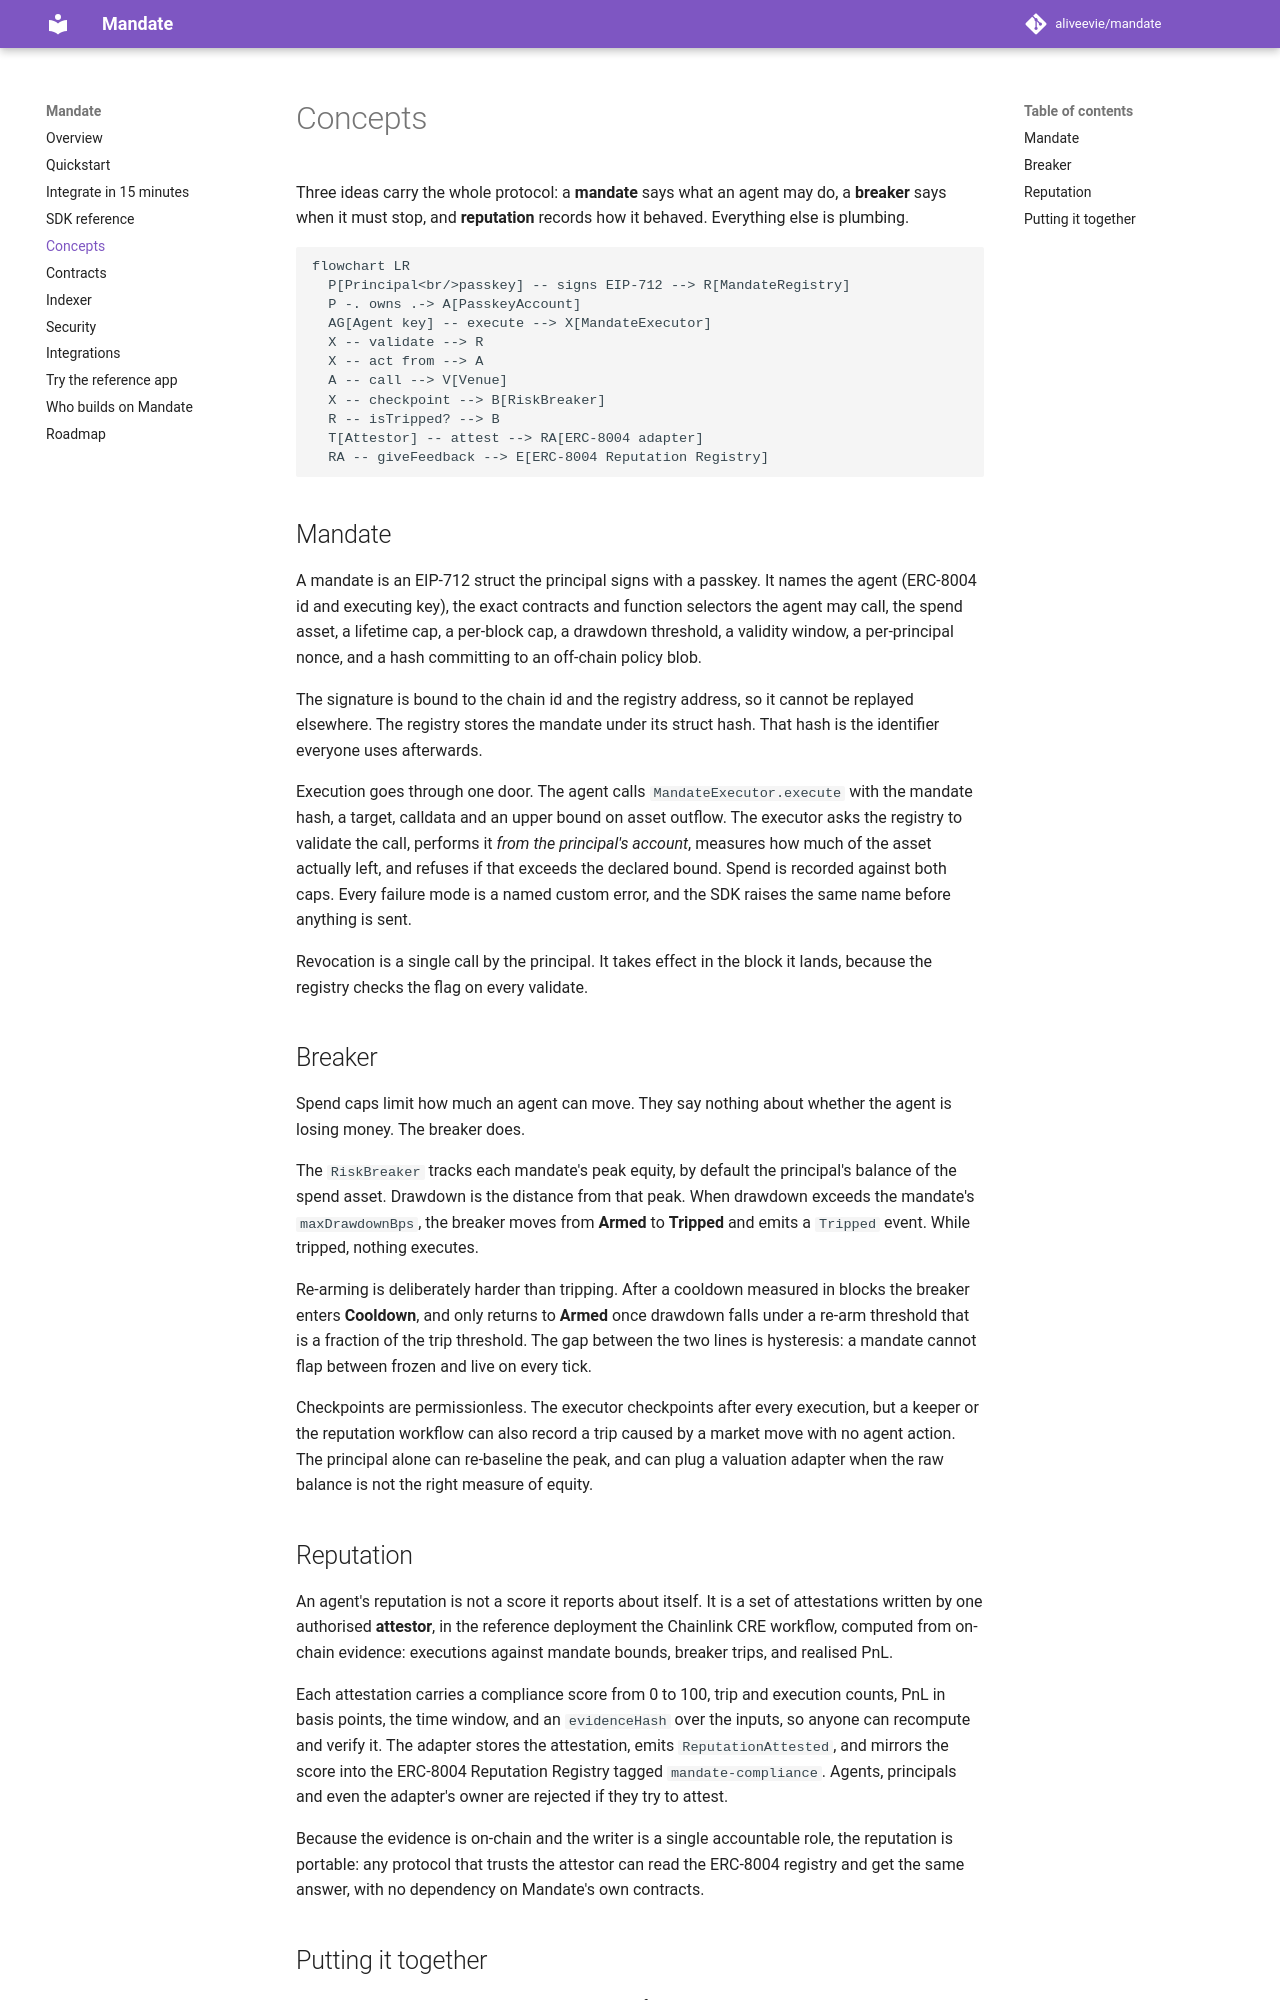

repository: aliveevie/mandate · page: concepts/index.html · generator: mkdocs

# Concepts

Three ideas carry the whole protocol: a **mandate** says what an agent may do, a **breaker** says when it must stop, and **reputation** records how it behaved. Everything else is plumbing.

```mermaid
flowchart LR
  P[Principal<br/>passkey] -- signs EIP-712 --> R[MandateRegistry]
  P -. owns .-> A[PasskeyAccount]
  AG[Agent key] -- execute --> X[MandateExecutor]
  X -- validate --> R
  X -- act from --> A
  A -- call --> V[Venue]
  X -- checkpoint --> B[RiskBreaker]
  R -- isTripped? --> B
  T[Attestor] -- attest --> RA[ERC-8004 adapter]
  RA -- giveFeedback --> E[ERC-8004 Reputation Registry]
```

## Mandate

A mandate is an EIP-712 struct the principal signs with a passkey. It names the agent (ERC-8004 id and executing key), the exact contracts and function selectors the agent may call, the spend asset, a lifetime cap, a per-block cap, a drawdown threshold, a validity window, a per-principal nonce, and a hash committing to an off-chain policy blob.

The signature is bound to the chain id and the registry address, so it cannot be replayed elsewhere. The registry stores the mandate under its struct hash. That hash is the identifier everyone uses afterwards.

Execution goes through one door. The agent calls `MandateExecutor.execute` with the mandate hash, a target, calldata and an upper bound on asset outflow. The executor asks the registry to validate the call, performs it *from the principal's account*, measures how much of the asset actually left, and refuses if that exceeds the declared bound. Spend is recorded against both caps. Every failure mode is a named custom error, and the SDK raises the same name before anything is sent.

Revocation is a single call by the principal. It takes effect in the block it lands, because the registry checks the flag on every validate.

## Breaker

Spend caps limit how much an agent can move. They say nothing about whether the agent is losing money. The breaker does.

The `RiskBreaker` tracks each mandate's peak equity, by default the principal's balance of the spend asset. Drawdown is the distance from that peak. When drawdown exceeds the mandate's `maxDrawdownBps`, the breaker moves from **Armed** to **Tripped** and emits a `Tripped` event. While tripped, nothing executes.

Re-arming is deliberately harder than tripping. After a cooldown measured in blocks the breaker enters **Cooldown**, and only returns to **Armed** once drawdown falls under a re-arm threshold that is a fraction of the trip threshold. The gap between the two lines is hysteresis: a mandate cannot flap between frozen and live on every tick.

Checkpoints are permissionless. The executor checkpoints after every execution, but a keeper or the reputation workflow can also record a trip caused by a market move with no agent action. The principal alone can re-baseline the peak, and can plug a valuation adapter when the raw balance is not the right measure of equity.
